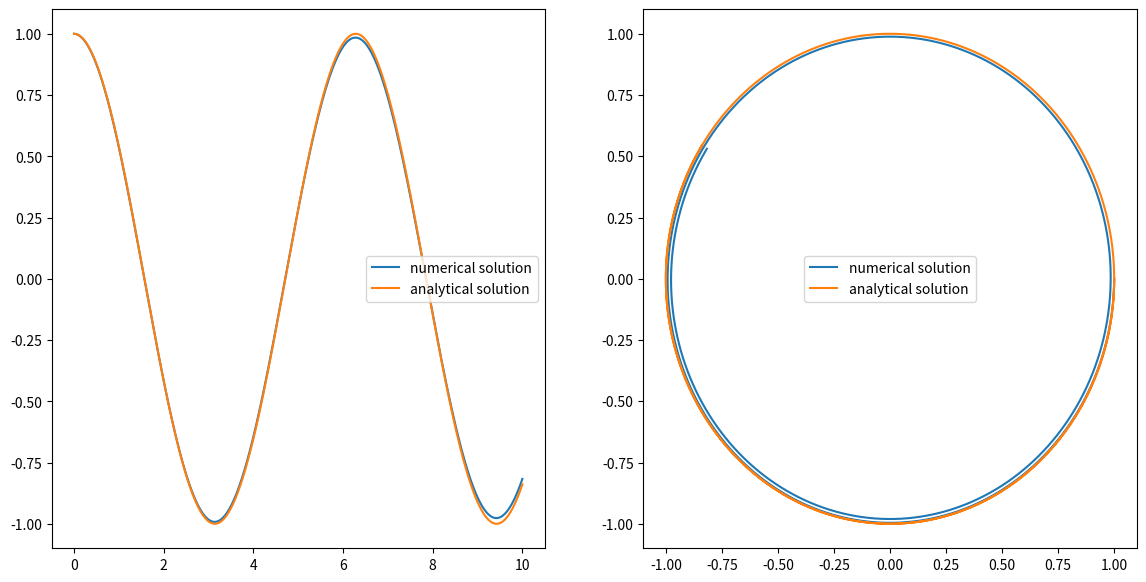

Reproduce this figure in Python.
# Using Verlet algorithm to solve Newton's equations for 1D simple harmonic oscillator

import numpy as np
import matplotlib.pyplot as plt

T = 10
dt = 0.01
N = int(T/dt) + 1

k = 1
m = 1

r = np.zeros(N)
v = np.zeros(N)
t = np.zeros(N)

r0 = 1
v0 = 0

r[0] = r0
v[0] = v0


def acc_SHO(x, k=k, m=m):
    return -k*x/m


for i in range(N-1):

    r[i+1] = r[i] + v[i] * dt + acc_SHO(r[i]) * dt**2

    v[i+1] = v[i] + 1/2 * ( acc_SHO(r[i]) + acc_SHO(r[i+1]) ) * dt

    t[i+1] = t[i] + dt


def analsolx(time, k=k, m=m):
    w = np.sqrt(k/m)
    A = 1
    phi = np.pi/2
    return A*np.sin(w*time + phi)          # how to determine A and phi analytically? 

def analsolv(time, k=k, m=m):
    w = np.sqrt(k/m)
    A = 1
    phi = np.pi/2
    return A*w*np.cos(w*time + phi)



fig = plt.figure(figsize=(14,7))

ax1 = fig.add_subplot(1, 2, 1)
ax1.plot(t, r, label='numerical solution')
ax1.plot(t, analsolx(t), label='analytical solution')


ax2 = fig.add_subplot(1, 2, 2)
ax2.plot(r, v, label='numerical solution')
ax2.plot(analsolx(t), analsolv(t), label='analytical solution')

ax1.legend() # move to good position
ax2.legend() # move to good position



plt.show()
